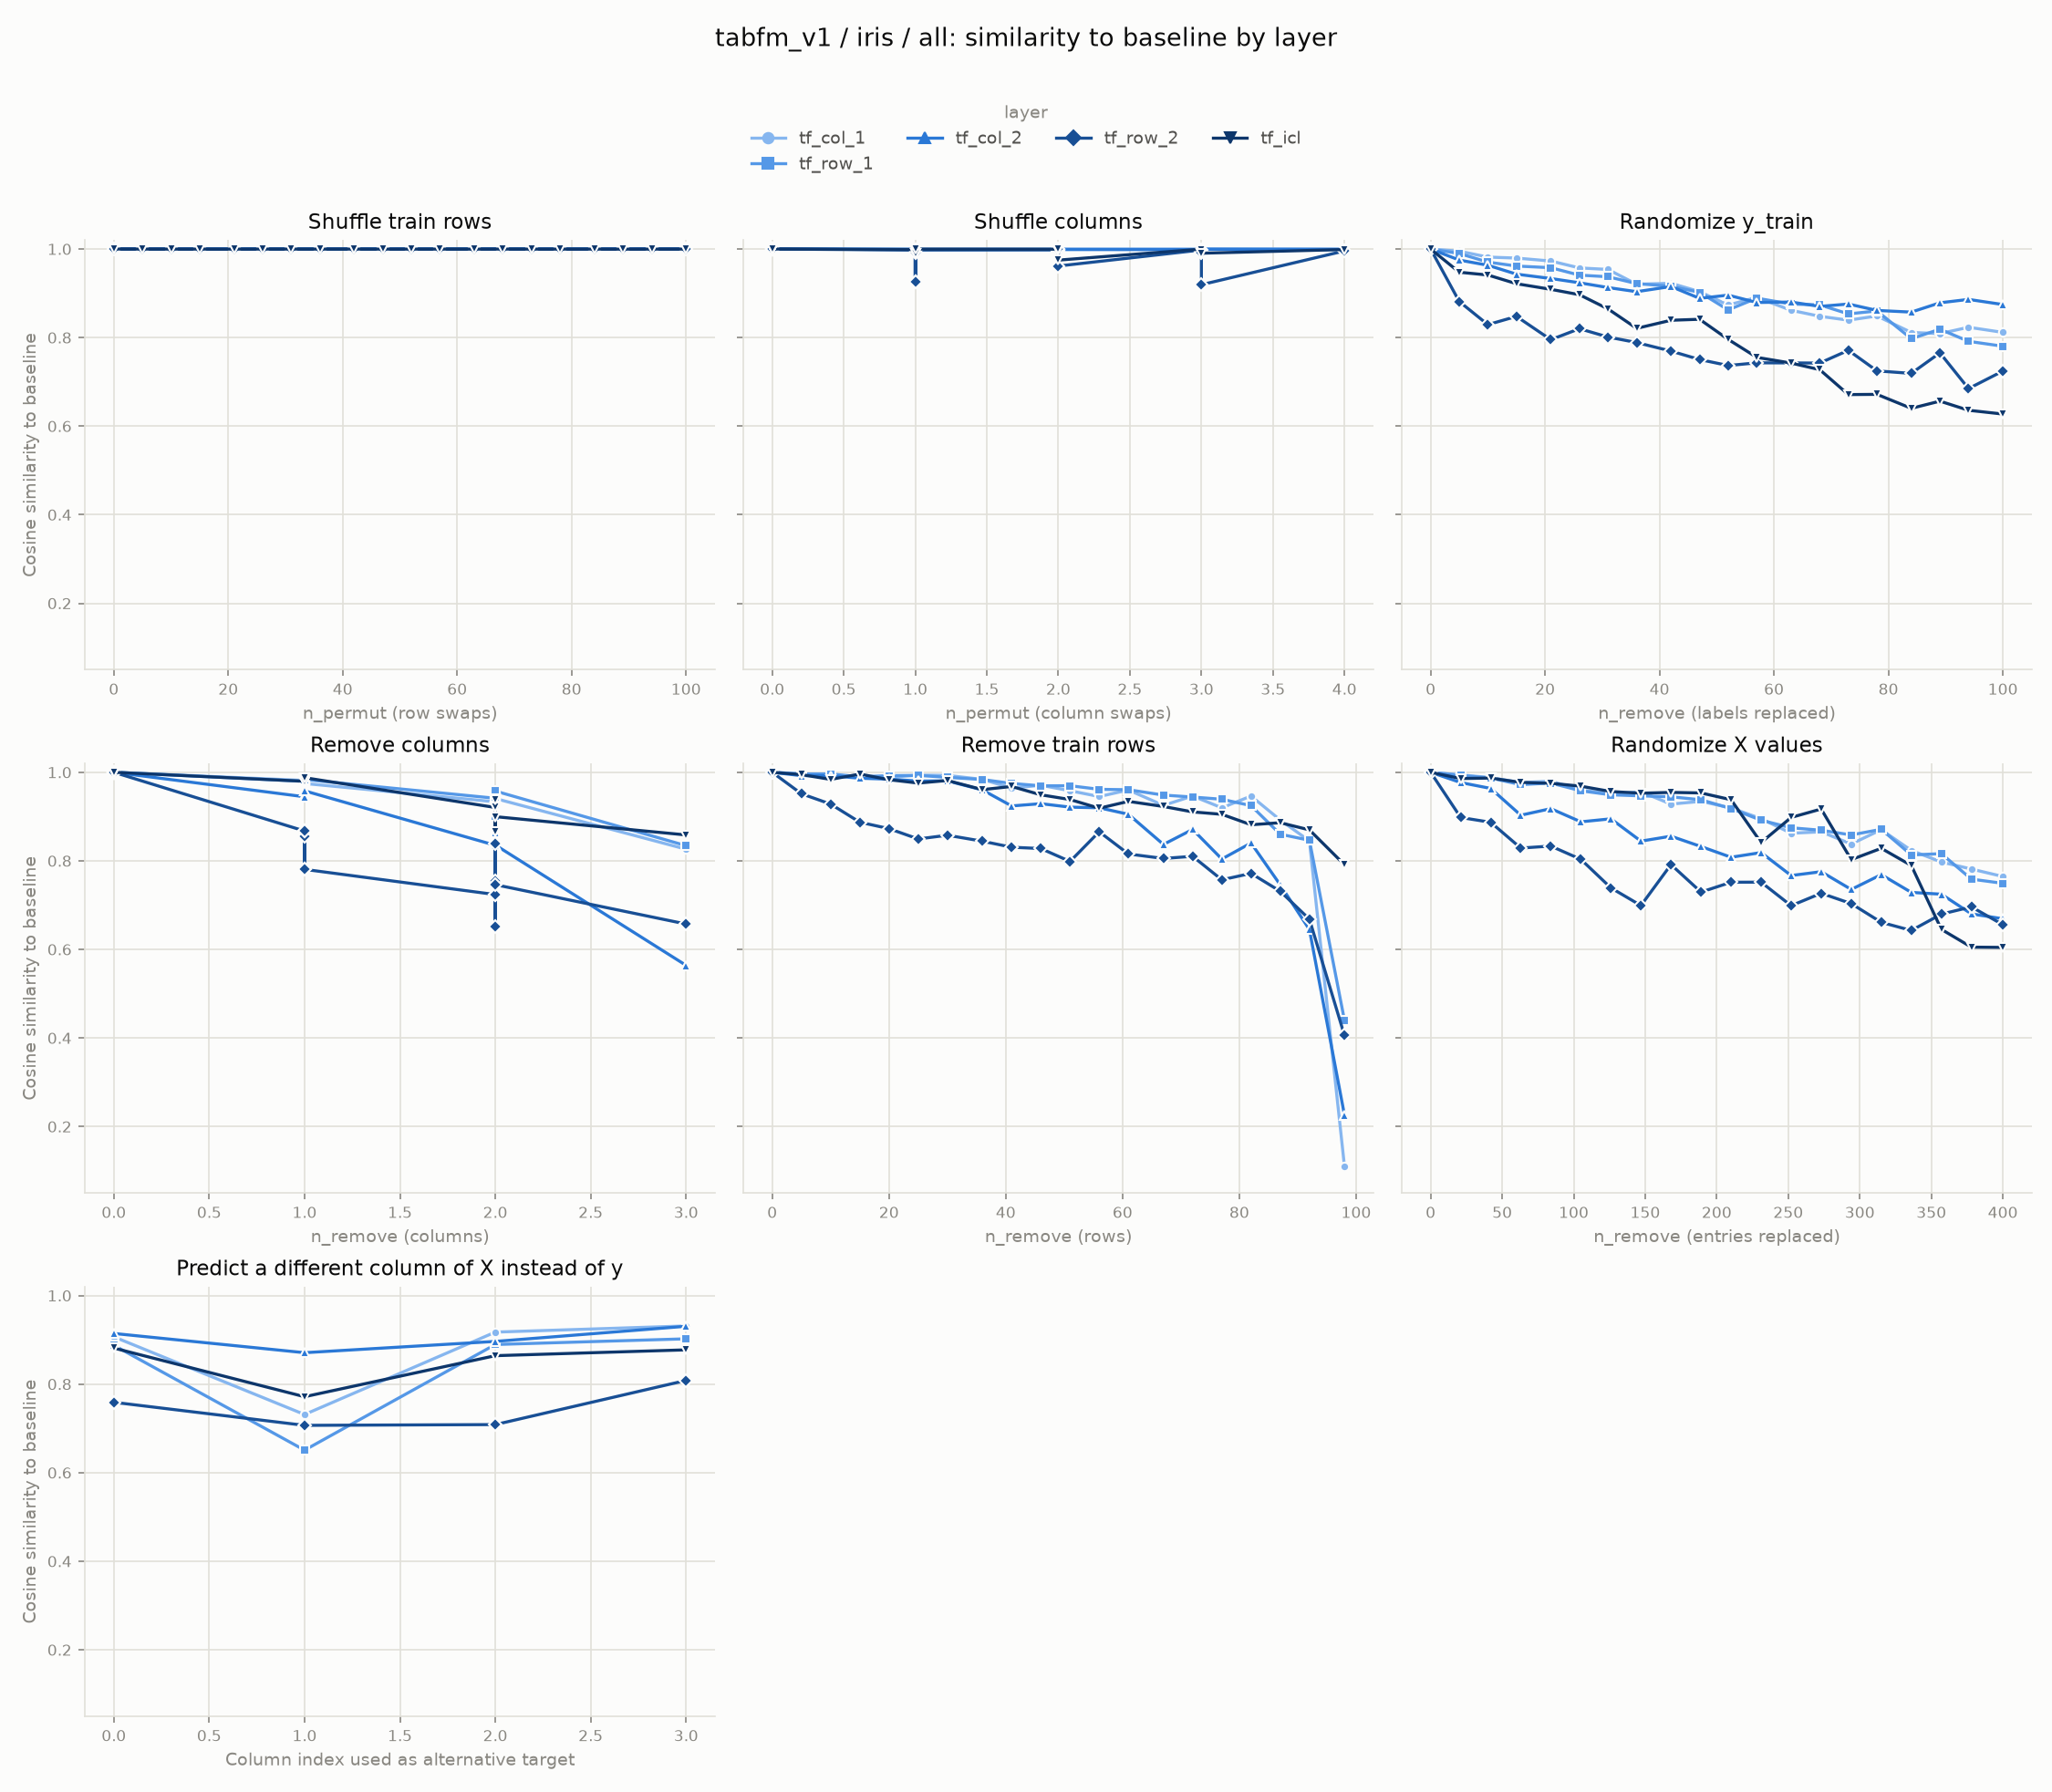

Values plotted in this chart, from the file beside it:
experiment, layer, level, cosine_similarity
row_shuffle, tf_col_1, 0, 1.0
row_shuffle, tf_col_1, 5, 1
row_shuffle, tf_col_1, 10, 1
row_shuffle, tf_col_1, 15, 1
row_shuffle, tf_col_1, 21, 1
row_shuffle, tf_col_1, 26, 1
row_shuffle, tf_col_1, 31, 1
row_shuffle, tf_col_1, 36, 1
row_shuffle, tf_col_1, 42, 1
row_shuffle, tf_col_1, 47, 1
row_shuffle, tf_col_1, 52, 1
row_shuffle, tf_col_1, 57, 1
row_shuffle, tf_col_1, 63, 1
row_shuffle, tf_col_1, 68, 1
row_shuffle, tf_col_1, 73, 1
row_shuffle, tf_col_1, 78, 1
row_shuffle, tf_col_1, 84, 1
row_shuffle, tf_col_1, 89, 1
row_shuffle, tf_col_1, 94, 1
row_shuffle, tf_col_1, 100, 1
col_shuffle, tf_col_1, 0, 1.0
col_shuffle, tf_col_1, 0, 1.0
col_shuffle, tf_col_1, 0, 1.0
col_shuffle, tf_col_1, 0, 1.0
col_shuffle, tf_col_1, 0, 1.0
col_shuffle, tf_col_1, 1, 0.9998
col_shuffle, tf_col_1, 1, 0.9999
col_shuffle, tf_col_1, 1, 0.9998
col_shuffle, tf_col_1, 1, 0.9999
col_shuffle, tf_col_1, 1, 0.9998
col_shuffle, tf_col_1, 2, 0.9998
col_shuffle, tf_col_1, 2, 0.9997
col_shuffle, tf_col_1, 2, 0.9998
col_shuffle, tf_col_1, 2, 1.0
col_shuffle, tf_col_1, 2, 0.9998
col_shuffle, tf_col_1, 3, 0.9998
col_shuffle, tf_col_1, 3, 0.9998
col_shuffle, tf_col_1, 3, 0.9998
col_shuffle, tf_col_1, 3, 1.0
col_shuffle, tf_col_1, 4, 0.9998
random_labels, tf_col_1, 0, 1.0
random_labels, tf_col_1, 5, 0.9951
random_labels, tf_col_1, 10, 0.9818
random_labels, tf_col_1, 15, 0.9795
random_labels, tf_col_1, 21, 0.9729
random_labels, tf_col_1, 26, 0.9573
random_labels, tf_col_1, 31, 0.9539
random_labels, tf_col_1, 36, 0.9204
random_labels, tf_col_1, 42, 0.9226
random_labels, tf_col_1, 47, 0.9038
random_labels, tf_col_1, 52, 0.8735
random_labels, tf_col_1, 57, 0.8908
random_labels, tf_col_1, 63, 0.8616
random_labels, tf_col_1, 68, 0.8481
random_labels, tf_col_1, 73, 0.8393
random_labels, tf_col_1, 78, 0.8488
random_labels, tf_col_1, 84, 0.8115
random_labels, tf_col_1, 89, 0.8089
random_labels, tf_col_1, 94, 0.8233
random_labels, tf_col_1, 100, 0.8117
... 560 more rows
